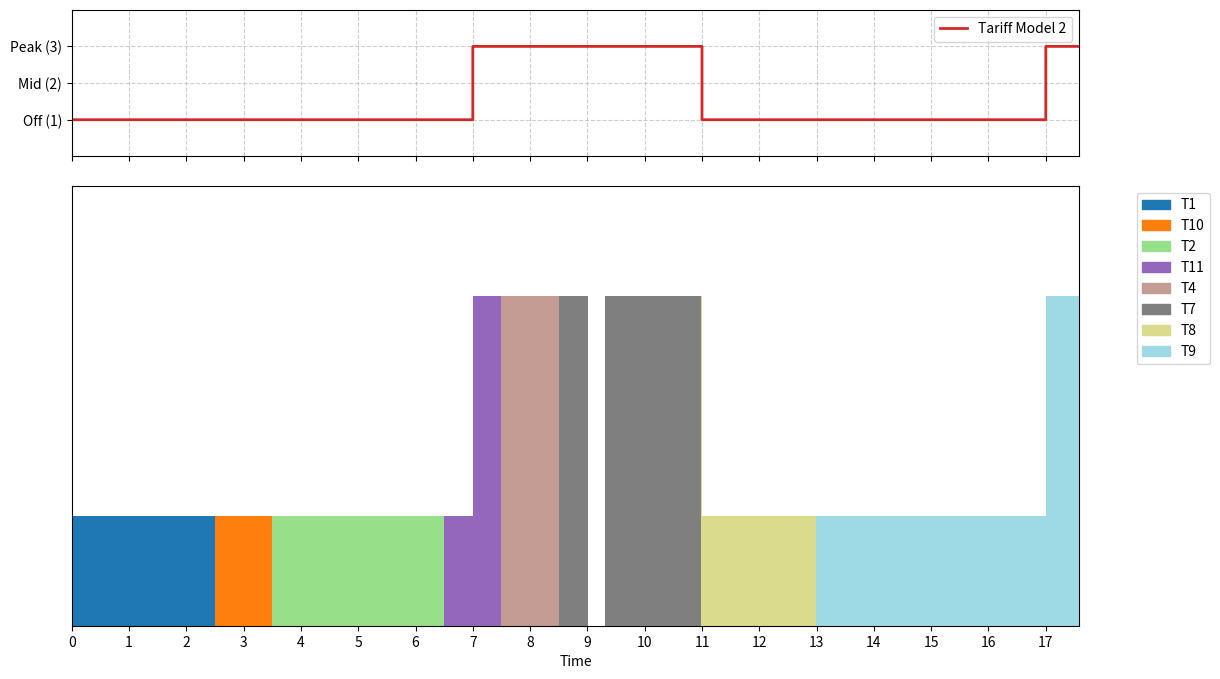

Python code for this plot:
import copy
import time

from matplotlib import ticker
import matplotlib.pyplot as plt
import matplotlib.patches as mpatches

tariff_model = 2  # Modèle tarifaire par défaut

class Task:
    def __init__(self, name, arrival_time, execution_time, deadline):
        self.name = name # Nom de la tâche
        self.arrival_time = round(arrival_time * 60) # Date d'arrivée de la tâche
        self.execution_time = round(execution_time * 60)  # Temps d'exécution total de la tâche
        self.remaining_time = round(execution_time * 60) # Temps d'exécution restant
        self.deadline = round(deadline * 60) # Échéance de la tâche

    def get_laxity(self, current_time):
        # Laxité = (Échéance - Temps actuel) - Temps d'exécution restant
        # Correspond au temps disponible avant l'échéance après avoir pris en compte le temps d'exécution restant
        return round(((self.deadline - current_time) - self.remaining_time),2)   
    

def get_cost_at_hour(hour, tariff_model):

    hour = round(hour/60, 2)  # Convertir en heures
    price = 0

    if tariff_model == 2:
        #7h-11h & 17h-21h: Peak, autres: OffPeak
        #hour = t % 24
        if 7 <= hour < 11 or 17 <= hour < 21:
            price = 3 # Peak

        else:
            price = 1 # OffPeak

    else:
        # 0h-7h: OffPeak, 7h-11h: MidPeak, 11h-17h: Peak, 17h-20h: MidPeak, 20h-24h: OffPeak
        #hour = t % 24
        if 11 <= hour < 17: 
            price = 3 # Peak
        elif 7 <= hour < 11 or 17 <= hour < 20: 
            price = 2 # MidPeak
        else:
            price = 1 # OffPeak

    return price/60  # Convertir en coût par minute


def greedy(tasks_list, strategy="EDF",tariff_model=tariff_model,cost_opt=False):
    #Algorithme d'ordonnancement glouton avec optimisation de coût optionnelle

    current_time = 0 #Début de la simulation
    completed_tasks = [] #Liste des tâches complétées
    active_tasks = [] #Liste des tâches actives
    failed_tasks = [] #Liste des tâches échouées
    total_cost = 0 #Coût total de l'ordonnancement 
    total_inital_tasks = len(tasks_list) #Nombre total de tâches initiales
    history = [] #Historique des taches pour le diagramme de Gantt
    start_loop_time = time.time()
    
    # Simulation pas à pas
    while tasks_list or active_tasks:
        #Ajout des tâches qui viennent d'arriver
        new_arrivals = [t for t in tasks_list if t.arrival_time == current_time] #Tâches arrivant à l'instant t
        active_tasks.extend(new_arrivals)
        for t in new_arrivals: tasks_list.remove(t)


        # Si (Temps actuel + Temps restant > Deadline), la tâche est condamnée et supprimée
        missed = [t for t in active_tasks[:] if (current_time + t.remaining_time) > t.deadline]
        for t in missed:
            failed_tasks.append(t)
            active_tasks.remove(t)

        if active_tasks:
            #Trier et choisir la tâche selon la stratégie
            if strategy == "EDF":
                active_tasks.sort(key=lambda x: x.deadline)
            elif strategy == "LLF":
                active_tasks.sort(key=lambda x: x.get_laxity(current_time))



            
                
            current_task = active_tasks[0]

            current_price = get_cost_at_hour(current_time, tariff_model)
            laxity = current_task.get_laxity(current_time)

            #Econoime de coût si on peut retarder l'exécution
            if not cost_opt or current_price < 2/60 or laxity == 0:
                
                history.append((current_time, current_task.name, current_price*60))
                #Ajout du coût (par minute)
                cost_multiplier = get_cost_at_hour(current_time, tariff_model)
                total_cost += cost_multiplier
                
                #Exécution de la tâche pendant une unité de temps
                current_task.remaining_time -= 1
                if current_task.remaining_time == 0:
                    active_tasks.remove(current_task)
                    completed_tasks.append(current_task)
                

        current_time += 1

    print("Simulation completed in", time.time() - start_loop_time, "seconds.")
    print("End time:", round(current_time/60,2), "hours")
    print("Total cost:", round (total_cost,2))
    print("Completed tasks:" , len(completed_tasks)/total_inital_tasks * 100, "%")

    return history
    
def rolling_horizon(tasks_list, strategy="EDF", tariff_model=tariff_model):
    current_time = 0
    completed_tasks = []
    active_tasks = []
    failed_tasks = []
    total_cost = 0
    total_initial = len(tasks_list)
    history = []
    
    while tasks_list or active_tasks:
        
        #Arrivée des tâches
        new_arrivals = [t for t in tasks_list if t.arrival_time == current_time]
        active_tasks.extend(new_arrivals)
        for t in new_arrivals: tasks_list.remove(t)

        # Nettoyage des échecs
        missed = [t for t in active_tasks if (current_time + t.remaining_time) > t.deadline]
        for t in missed:
            failed_tasks.append(t)
            active_tasks.remove(t)

        if active_tasks:
            
            # Tri selon la stratégie
            if strategy == "EDF":
                active_tasks.sort(key=lambda x: x.deadline)
            elif strategy == "LLF":
                active_tasks.sort(key=lambda x: x.get_laxity(current_time))

            current_task = active_tasks[0]
            horizon= current_task.deadline - current_time
        
            # On regarde le prix futur dans l'horizon choisi
            current_price = get_cost_at_hour(current_time, tariff_model)
            
            # On cherche s'il y a un prix plus bas dans l'horizon
            future_prices = [get_cost_at_hour(current_time + offset, tariff_model) 
                             for offset in range(1, horizon + 1)]
            min_future_price = min(future_prices)
            
            laxity = current_task.get_laxity(current_time)

      
            if current_price <= min_future_price or laxity == 0 or current_price <= (1/60):
                # Exécution
                total_cost += current_price
                current_task.remaining_time -= 1
                history.append((current_time, current_task.name, current_price * 60))
                
                if current_task.remaining_time == 0:
                    active_tasks.remove(current_task)
                    completed_tasks.append(current_task)
            

        current_time += 1
        

    print("End time:", round(current_time/60,2), "hours")
    print("Total cost:", round (total_cost,2))
    print("Completed tasks:" , len(completed_tasks)/total_initial * 100, "%")

    return history

def plot_gantt(history, ax=None):
    

    if ax is None:
        fig, ax = plt.subplots(figsize=(24, 6))
        show_plot = True
    else:
        show_plot = False

    task_colors = {}
    color_index = 0
    colors = plt.get_cmap('tab20', len(set([h[1] for h in history])))

    for time, task_name, price in history:
        if task_name not in task_colors:
            task_colors[task_name] = colors(color_index)
            color_index += 1
        ax.broken_barh([(time, 1)], (0, price), facecolors=task_colors[task_name])

    ax.set_ylim(0, max([h[2] for h in history]) + 1)
    ax.set_xlim(0, max([h[0] for h in history]) + 1)
    ax.xaxis.set_major_locator(ticker.MultipleLocator(60))
    formatter = ticker.FuncFormatter(lambda x, pos: f'{int(x/60)}')
    ax.xaxis.set_major_formatter(formatter)
    ax.set_xlabel('Time')
    ax.set_yticks([])
    

    # Create legend
    patches = [mpatches.Patch(color=color, label=task) for task, color in task_colors.items()]
    plt.legend(handles=patches, bbox_to_anchor=(1.05, 1), loc='upper left')

    if show_plot:
        plt.tight_layout()
        plt.show()

def plot_cost_profile(tariff_model, max_hours=24, ax=None):
    """
    Affiche la courbe des coûts.
    """
    if ax is None:
        fig, ax = plt.subplots(figsize=(24, 4))
        show_plot = True
    else:
        show_plot = False

    # Génération des données minute par minute
    minutes = list(range(0, max_hours * 60))
    costs = [get_cost_at_hour(m, tariff_model) * 60 for m in minutes]
    
    ax.plot(minutes, costs, drawstyle='steps-post', color='tab:red', linewidth=2, label=f'Tariff Model {tariff_model}')
    
    ax.set_ylim(0, 4)
    ax.set_yticks([1, 2, 3])
    ax.set_yticklabels(["Off (1)", "Mid (2)", "Peak (3)"])
    ax.grid(True, linestyle='--', alpha=0.6)
    ax.legend(loc='upper right') # Utiliser ax.legend
    

    if show_plot:
        # Si on affiche seul, on formate l'axe X ici
        ax.xaxis.set_major_locator(ticker.MultipleLocator(60))
        formatter = ticker.FuncFormatter(lambda x, pos: f'{int(x/60)}h')
        ax.xaxis.set_major_formatter(formatter)
        plt.show()


def online_full_tasks():
    
    current_time = 0 #Début de la simulation
    completed_tasks = [] #Liste des tâches complétées
    active_tasks = [] #Liste des tâches actives
    failed_tasks = [] #Liste des tâches échouées
    total_cost = 0 #Coût total de l'ordonnancement 
    total_inital_tasks = len(tasks_list) #Nombre total de tâches initiales
    history = [] #Historique des taches pour le diagramme de Gantt
    start_loop_time = time.time()
    new_arrivals = [t for t in tasks_list if t.arrival_time <= current_time] #Tâches arrivant à l'instant t

    while tasks_list or active_tasks:
        active_tasks.extend(new_arrivals)
        for t in new_arrivals: tasks_list.remove(t)

        missed = [t for t in active_tasks[:] if (current_time + t.remaining_time) > t.deadline]
        for t in missed:
            failed_tasks.append(t)
            active_tasks.remove(t)

        if active_tasks:
            active_tasks.sort(key=lambda x: x.deadline)
            current_task = active_tasks[0]

            while current_task.remaining_time > 0:
                current_price = get_cost_at_hour(current_time, tariff_model)
                laxity = current_task.get_laxity(current_time)
                
                horizon = current_task.deadline - current_time
                if horizon > 1:
                    future_prices = [get_cost_at_hour(current_time + offset, tariff_model) 
                                    for offset in range(1, min(horizon + 1, 120))]
                    min_future_price = min(future_prices) if future_prices else current_price
                else:
                    min_future_price = current_price
                
                should_execute = (current_price <= (1/60) or current_price <= min_future_price or laxity <= 1)
                
                if should_execute:
                    total_cost += current_price
                    history.append((current_time, current_task.name, current_price*60))
                    current_task.remaining_time -= 1
                else:
                    current_time += 1
                    new_arrivals = [t for t in tasks_list if t.arrival_time <= current_time]
                    active_tasks.extend(new_arrivals)
                    for t in new_arrivals:
                        tasks_list.remove(t)
                    active_tasks.sort(key=lambda x: x.deadline)
                    
                    if (current_time + current_task.remaining_time) > current_task.deadline:
                        failed_tasks.append(current_task)
                        active_tasks.remove(current_task)
                        break
                    continue
                
                new_arrivals = [t for t in tasks_list if t.arrival_time <= current_time]
                active_tasks.extend(new_arrivals)
                active_tasks.sort(key=lambda x: x.deadline)
              
                for t in new_arrivals:
                    tasks_list.remove(t)

                if len(new_arrivals) > 1:
                    if active_tasks[0].execution_time+active_tasks[1].execution_time <= current_task.remaining_time:
                        current_task.execution_time = current_task.remaining_time
                        new_arrivals.append(current_task)
                        current_task = active_tasks[0]
                
                current_time += 1

            if current_task.remaining_time == 0:
                if current_task in active_tasks:
                    active_tasks.remove(current_task)
                completed_tasks.append(current_task)

        else:
            current_time += 1 
               
    print("Simulation completed in", time.time() - start_loop_time, "seconds.")
    print("End time:", round(current_time/60,2), "hours")
    print("Total cost:", round(total_cost,2))
    print("Completed tasks:", len(completed_tasks)/total_inital_tasks * 100, "%")
    print("completed tasks:", [t.name for t in completed_tasks])
    print("Failed tasks:", [t.name for t in failed_tasks])

    return history


tasks_list = [
    Task("T1", arrival_time=0, execution_time=2.5, deadline=10),
    Task("T10"  , arrival_time=0.5, execution_time=1, deadline=7),
    Task("T11"  , arrival_time=0.5, execution_time=1, deadline=9),
    Task("T7", arrival_time=3.5, execution_time=2.2, deadline=11),
    Task("T2", arrival_time=2, execution_time=3, deadline=8),
    Task("T9", arrival_time=7, execution_time=4.6, deadline=180),
    Task("T4", arrival_time=6, execution_time=1, deadline=9),
    Task("T14", arrival_time=3.5, execution_time=2.2, deadline=11),
    Task("T3", arrival_time=4, execution_time=2, deadline=12),
    Task("T5", arrival_time=8, execution_time=2.3, deadline=12),
    Task("T6", arrival_time=1, execution_time=5, deadline=14),
    Task("T8", arrival_time=5, execution_time=2, deadline=13)
]


l1=copy.deepcopy(tasks_list)
l2=copy.deepcopy(tasks_list)



history = online_full_tasks()


fig, (ax1, ax2) = plt.subplots(2, 1, figsize=(13, 8), sharex=True, gridspec_kw={'height_ratios': [1, 3]})
plt.subplots_adjust(hspace=0.1)

plot_cost_profile(tariff_model=tariff_model, max_hours=24, ax=ax1) # Dessine en haut
plot_gantt(history, ax=ax2)
plt.show()
